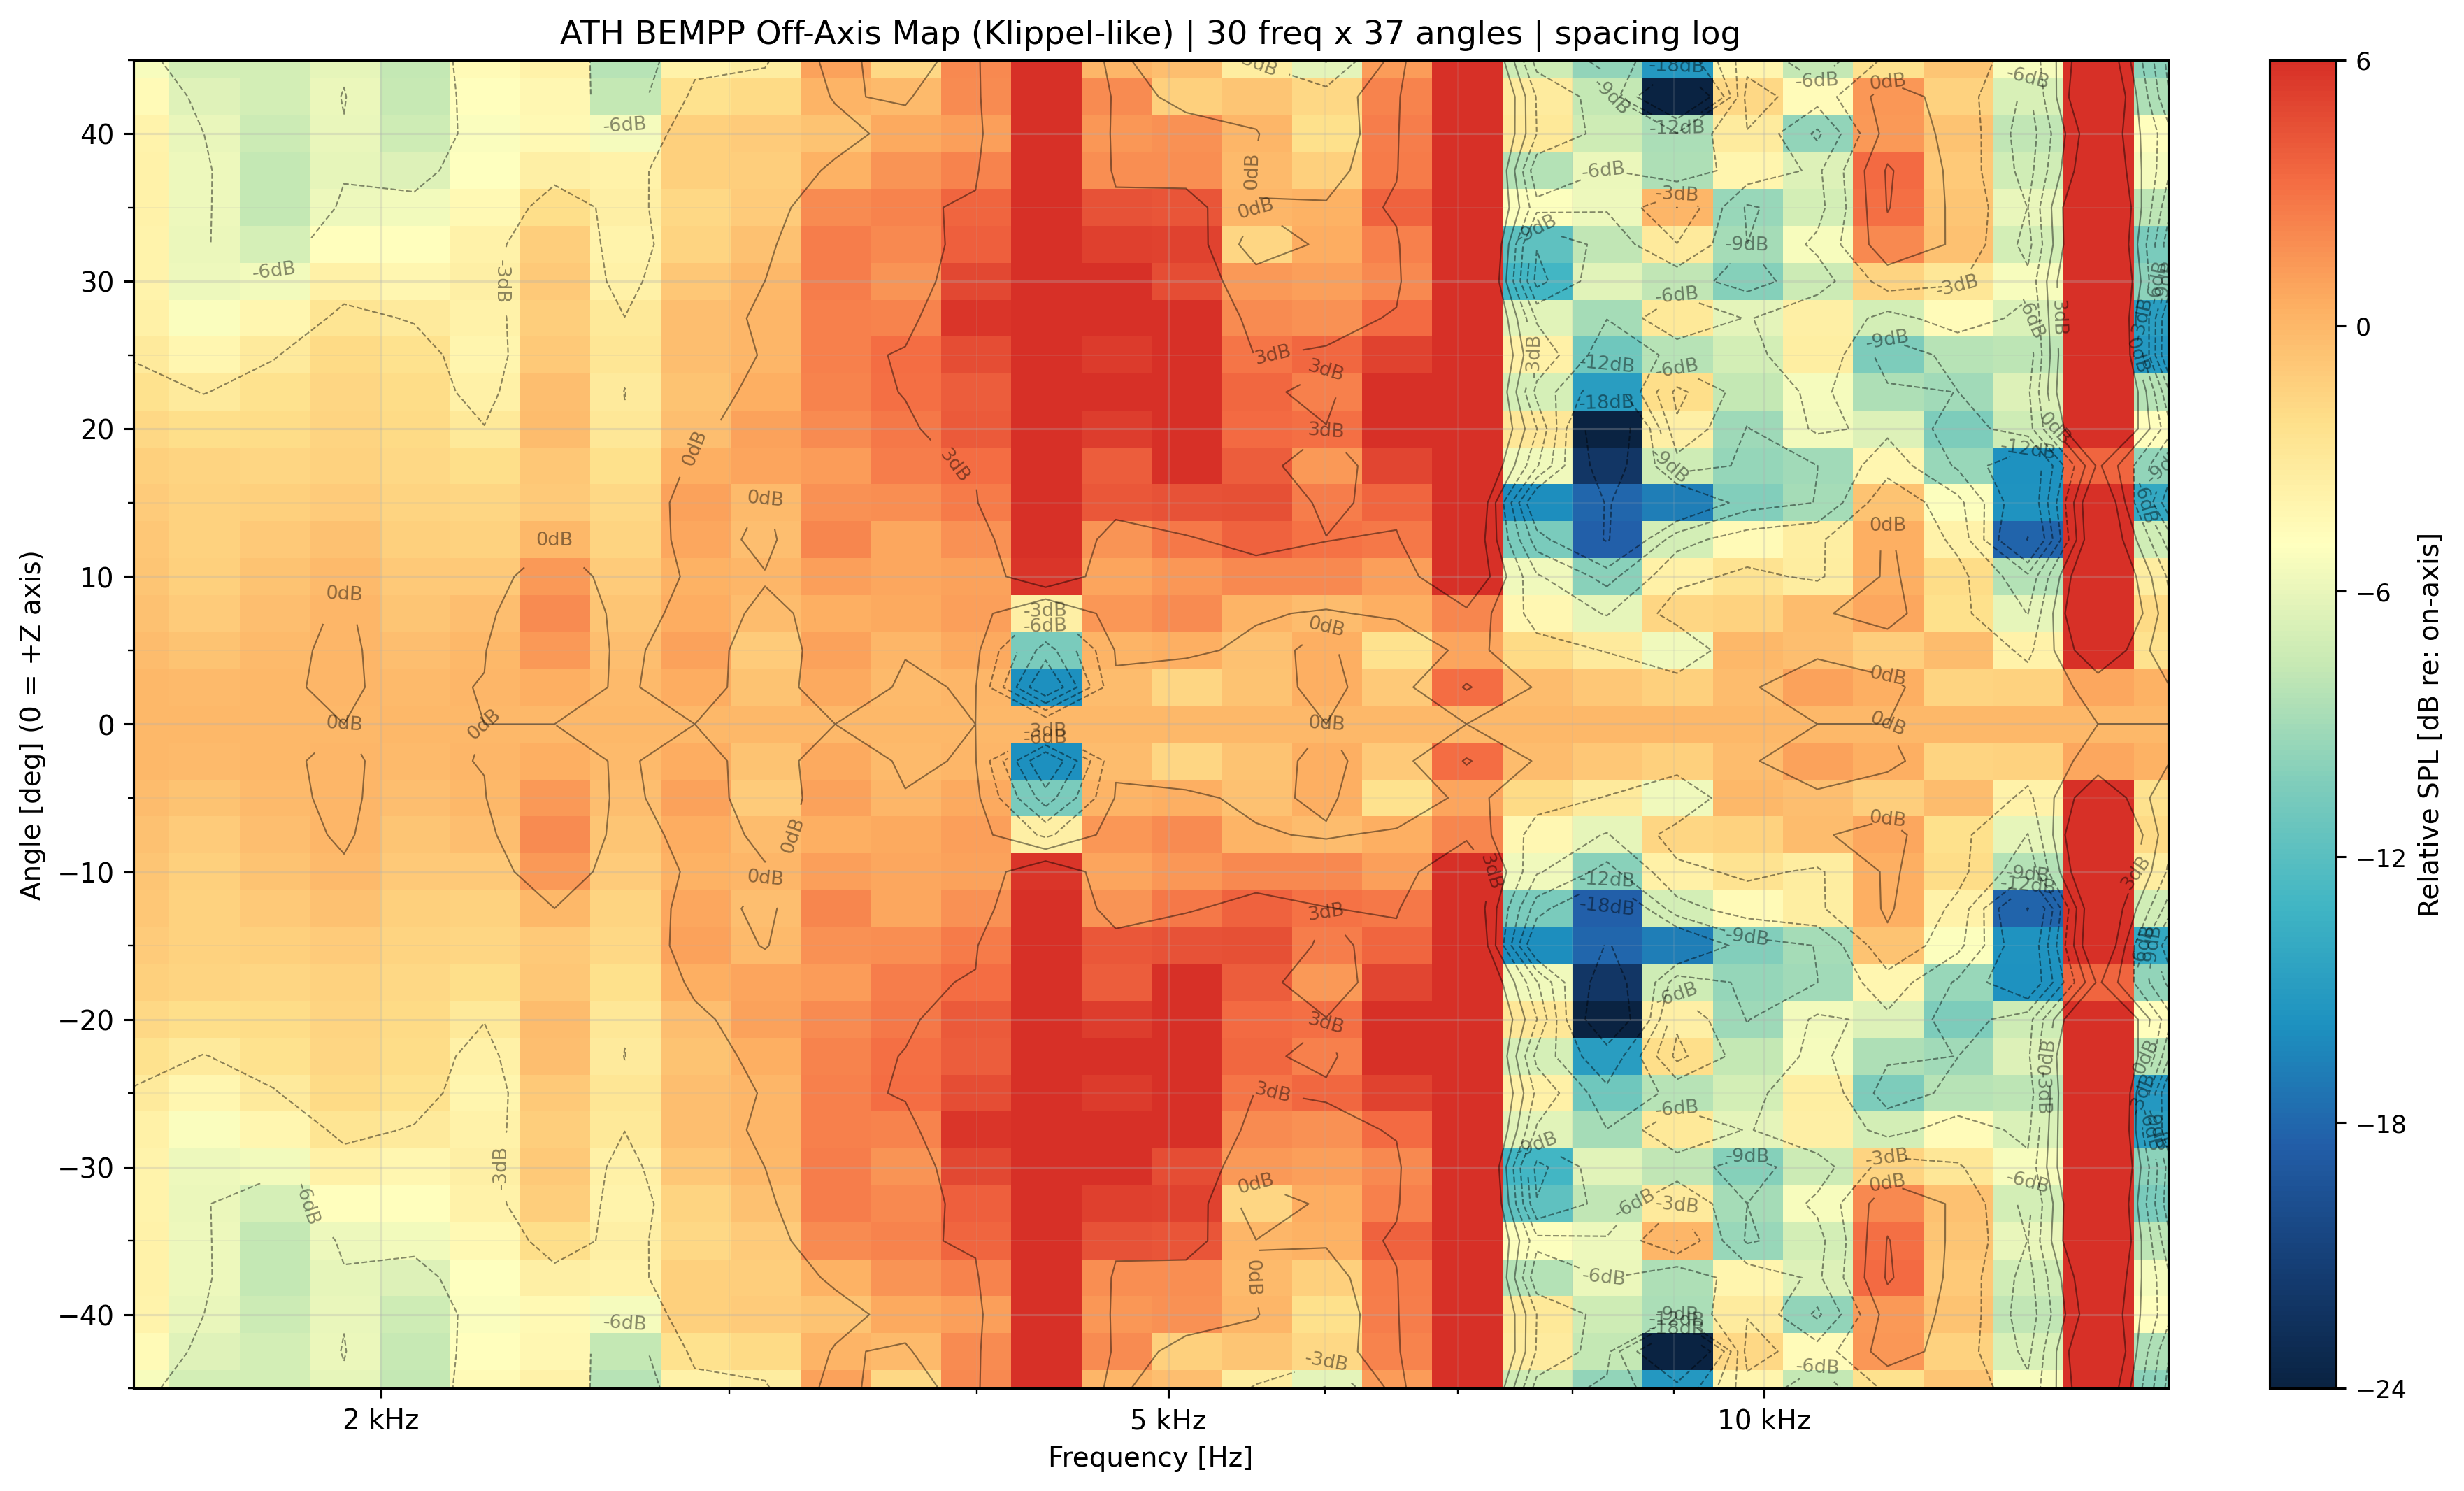

The file beside this chart, header and first rows:
freq_hz, angle_deg, spl_db
1500, -45, 66.32
1500, -42.5, 67.17
1500, -40, 67.7
1500, -37.5, 67.91
1500, -35, 67.88
1500, -32.5, 67.74
1500, -30, 67.7
1500, -27.5, 67.95
1500, -25, 68.53
1500, -22.5, 69.26
1500, -20, 69.92
1500, -17.5, 70.38
1500, -15, 70.63
1500, -12.5, 70.76
1500, -10, 70.9
1500, -7.5, 71.1
1500, -5, 71.35
1500, -2.5, 71.57
1500, 0, 71.66
1500, 2.5, 71.57
1500, 5, 71.35
1500, 7.5, 71.1
1500, 10, 70.9
1500, 12.5, 70.76
1500, 15, 70.63
1500, 17.5, 70.38
1500, 20, 69.92
1500, 22.5, 69.26
1500, 25, 68.53
1500, 27.5, 67.95
1500, 30, 67.7
1500, 32.5, 67.74
1500, 35, 67.88
1500, 37.5, 67.91
1500, 40, 67.7
1500, 42.5, 67.17
1500, 45, 66.32
1628, -45, 65.49
1628, -42.5, 66.13
1628, -40, 66.6
1628, -37.5, 66.83
1628, -35, 66.81
1628, -32.5, 66.7
1628, -30, 66.83
1628, -27.5, 67.45
1628, -25, 68.46
1628, -22.5, 69.54
1628, -20, 70.44
1628, -17.5, 70.98
1628, -15, 71.16
1628, -12.5, 71.15
1628, -10, 71.21
1628, -7.5, 71.51
1628, -5, 71.98
1628, -2.5, 72.42
1628, 0, 72.59
1628, 2.5, 72.42
1628, 5, 71.98
1628, 7.5, 71.51
1628, 10, 71.21
... 1,050 more rows
